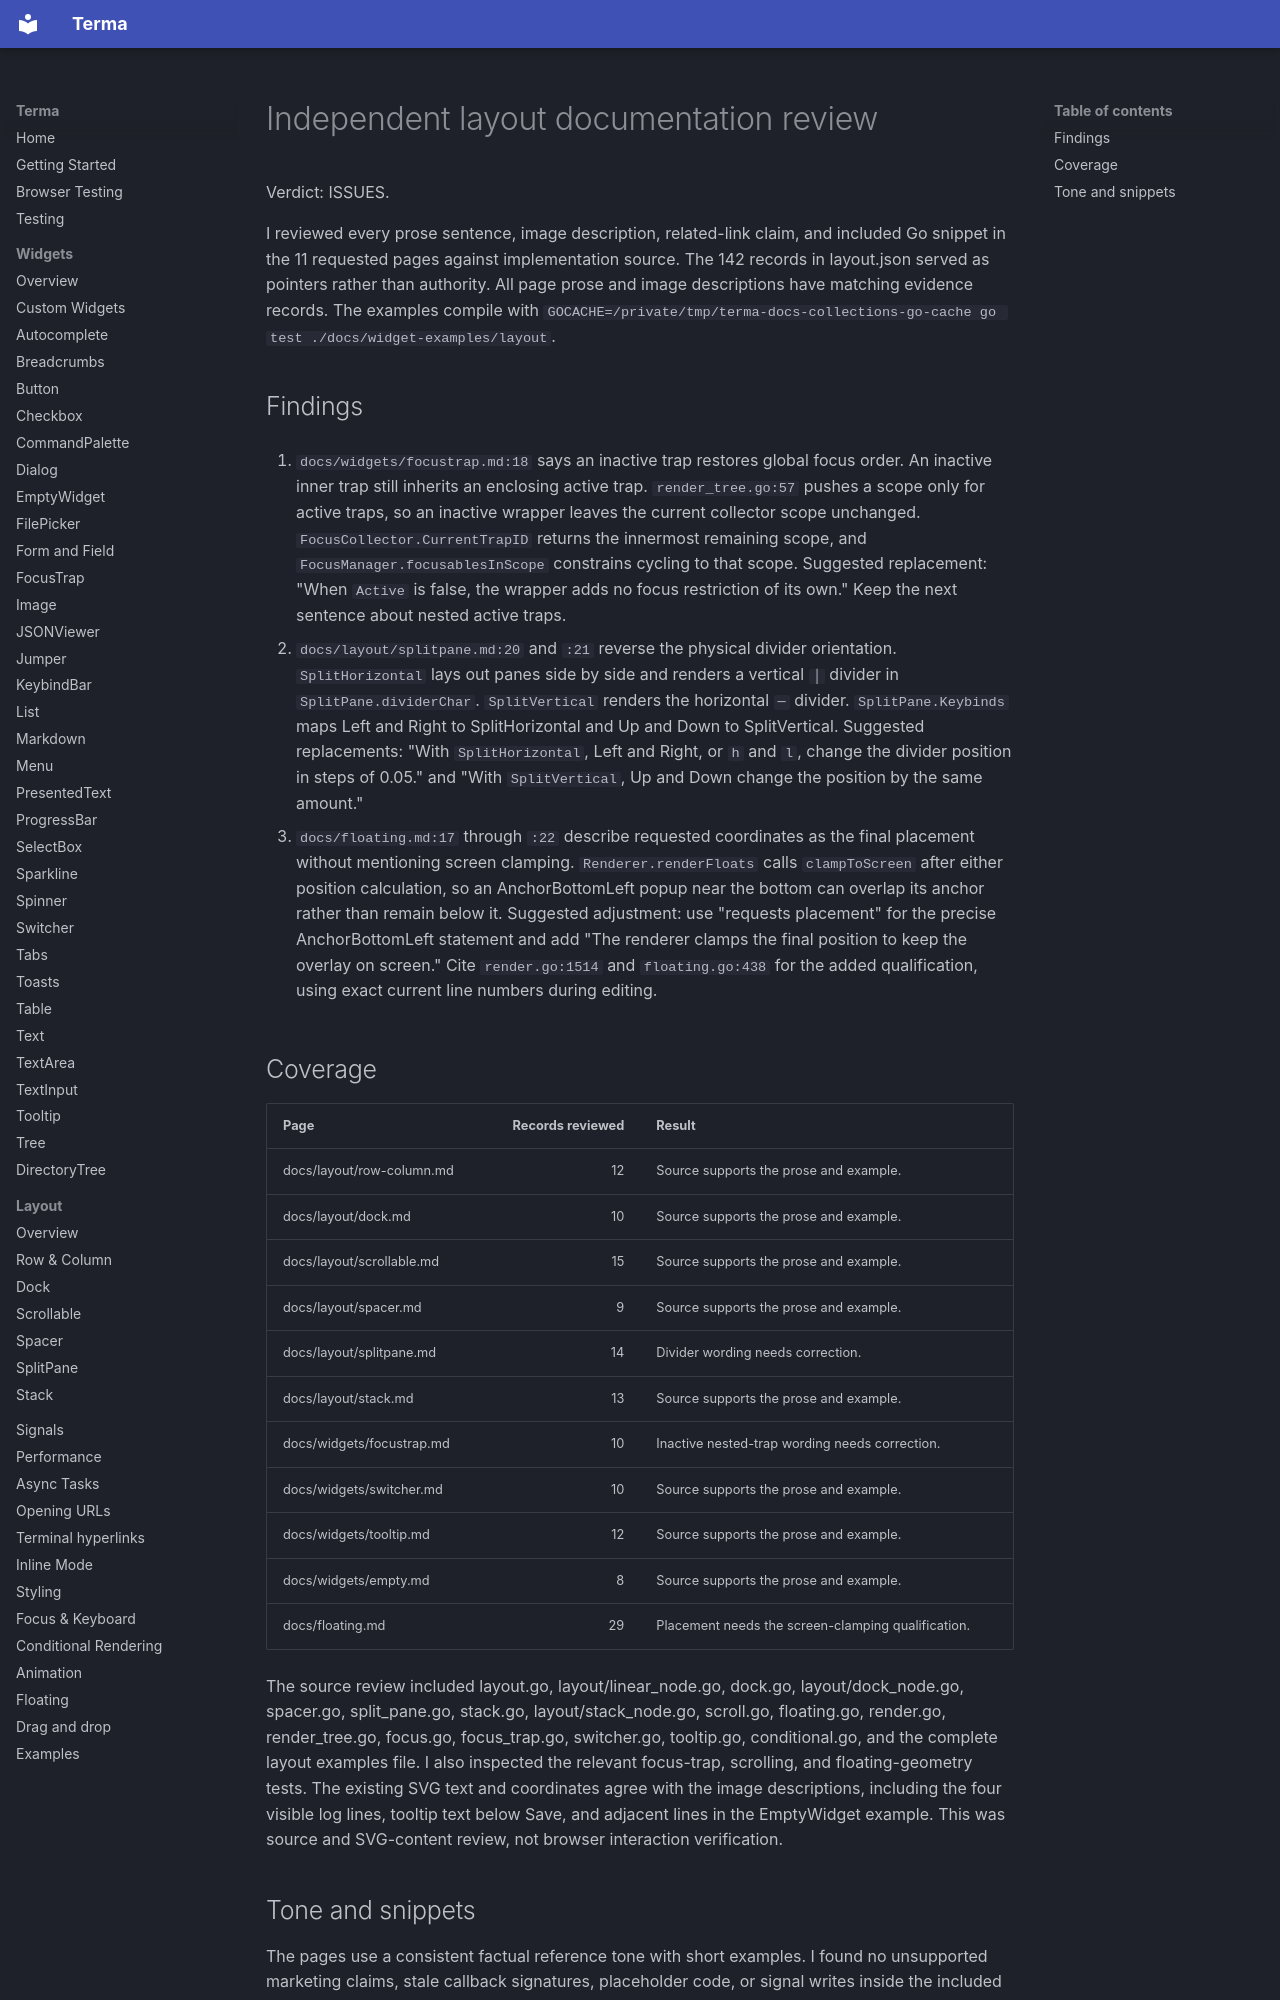

repository: darrenburns/terma · page: widget-verification/review-layout/index.html · generator: mkdocs

# Independent layout documentation review

Verdict: ISSUES.

I reviewed every prose sentence, image description, related-link claim, and included Go snippet in the 11 requested pages against implementation source.
The 142 records in layout.json served as pointers rather than authority.
All page prose and image descriptions have matching evidence records.
The examples compile with `GOCACHE=/private/tmp/terma-docs-collections-go-cache go test ./docs/widget-examples/layout`.

## Findings

1. `docs/widgets/focustrap.md:18` says an inactive trap restores global focus order.
   An inactive inner trap still inherits an enclosing active trap.
   `render_tree.go:57` pushes a scope only for active traps, so an inactive wrapper leaves the current collector scope unchanged.
   `FocusCollector.CurrentTrapID` returns the innermost remaining scope, and `FocusManager.focusablesInScope` constrains cycling to that scope.
   Suggested replacement: "When `Active` is false, the wrapper adds no focus restriction of its own."
   Keep the next sentence about nested active traps.

2. `docs/layout/splitpane.md:20` and `:21` reverse the physical divider orientation.
   `SplitHorizontal` lays out panes side by side and renders a vertical `│` divider in `SplitPane.dividerChar`.
   `SplitVertical` renders the horizontal `─` divider.
   `SplitPane.Keybinds` maps Left and Right to SplitHorizontal and Up and Down to SplitVertical.
   Suggested replacements: "With `SplitHorizontal`, Left and Right, or `h` and `l`, change the divider position in steps of 0.05." and "With `SplitVertical`, Up and Down change the position by the same amount."

3. `docs/floating.md:17` through `:22` describe requested coordinates as the final placement without mentioning screen clamping.
   `Renderer.renderFloats` calls `clampToScreen` after either position calculation, so an AnchorBottomLeft popup near the bottom can overlap its anchor rather than remain below it.
   Suggested adjustment: use "requests placement" for the precise AnchorBottomLeft statement and add "The renderer clamps the final position to keep the overlay on screen."
   Cite `render.go:1514` and `floating.go:438` for the added qualification, using exact current line numbers during editing.

## Coverage

| Page | Records reviewed | Result |
| --- | ---: | --- |
| docs/layout/row-column.md | 12 | Source supports the prose and example. |
| docs/layout/dock.md | 10 | Source supports the prose and example. |
| docs/layout/scrollable.md | 15 | Source supports the prose and example. |
| docs/layout/spacer.md | 9 | Source supports the prose and example. |
| docs/layout/splitpane.md | 14 | Divider wording needs correction. |
| docs/layout/stack.md | 13 | Source supports the prose and example. |
| docs/widgets/focustrap.md | 10 | Inactive nested-trap wording needs correction. |
| docs/widgets/switcher.md | 10 | Source supports the prose and example. |
| docs/widgets/tooltip.md | 12 | Source supports the prose and example. |
| docs/widgets/empty.md | 8 | Source supports the prose and example. |
| docs/floating.md | 29 | Placement needs the screen-clamping qualification. |

The source review included layout.go, layout/linear_node.go, dock.go, layout/dock_node.go, spacer.go, split_pane.go, stack.go, layout/stack_node.go, scroll.go, floating.go, render.go, render_tree.go, focus.go, focus_trap.go, switcher.go, tooltip.go, conditional.go, and the complete layout examples file.
I also inspected the relevant focus-trap, scrolling, and floating-geometry tests.
The existing SVG text and coordinates agree with the image descriptions, including the four visible log lines, tooltip text below Save, and adjacent lines in the EmptyWidget example.
This was source and SVG-content review, not browser interaction verification.
